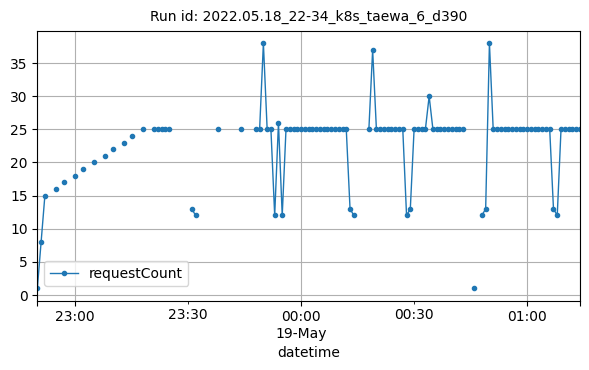

The data file committed next to this chart (first rows):
datetime, requestCount
2022-05-18T22:50:00Z, 1
2022-05-18T22:51:00Z, 8
2022-05-18T22:52:00Z, 15
2022-05-18T22:55:00Z, 16
2022-05-18T22:57:00Z, 17
2022-05-18T23:00:00Z, 18
2022-05-18T23:02:00Z, 19
2022-05-18T23:05:00Z, 20
2022-05-18T23:08:00Z, 21
2022-05-18T23:10:00Z, 22
2022-05-18T23:13:00Z, 23
2022-05-18T23:15:00Z, 24
2022-05-18T23:18:00Z, 25
2022-05-18T23:21:00Z, 25
2022-05-18T23:22:00Z, 25
2022-05-18T23:23:00Z, 25
2022-05-18T23:24:00Z, 25
2022-05-18T23:25:00Z, 25
2022-05-18T23:31:00Z, 13
2022-05-18T23:32:00Z, 12
2022-05-18T23:38:00Z, 25
2022-05-18T23:44:00Z, 25
2022-05-18T23:48:00Z, 25
2022-05-18T23:49:00Z, 25
2022-05-18T23:50:00Z, 38
2022-05-18T23:51:00Z, 25
2022-05-18T23:52:00Z, 25
2022-05-18T23:53:00Z, 12
2022-05-18T23:54:00Z, 26
2022-05-18T23:55:00Z, 12
2022-05-18T23:56:00Z, 25
2022-05-18T23:57:00Z, 25
2022-05-18T23:58:00Z, 25
2022-05-18T23:59:00Z, 25
2022-05-19T00:00:00Z, 25
2022-05-19T00:01:00Z, 25
2022-05-19T00:02:00Z, 25
2022-05-19T00:03:00Z, 25
2022-05-19T00:04:00Z, 25
2022-05-19T00:05:00Z, 25
2022-05-19T00:06:00Z, 25
2022-05-19T00:07:00Z, 25
2022-05-19T00:08:00Z, 25
2022-05-19T00:09:00Z, 25
2022-05-19T00:10:00Z, 25
2022-05-19T00:11:00Z, 25
2022-05-19T00:12:00Z, 25
2022-05-19T00:13:00Z, 13
2022-05-19T00:14:00Z, 12
2022-05-19T00:18:00Z, 25
2022-05-19T00:19:00Z, 37
2022-05-19T00:20:00Z, 25
2022-05-19T00:21:00Z, 25
2022-05-19T00:22:00Z, 25
2022-05-19T00:23:00Z, 25
2022-05-19T00:24:00Z, 25
2022-05-19T00:25:00Z, 25
2022-05-19T00:26:00Z, 25
2022-05-19T00:27:00Z, 25
2022-05-19T00:28:00Z, 12
... 43 more rows
